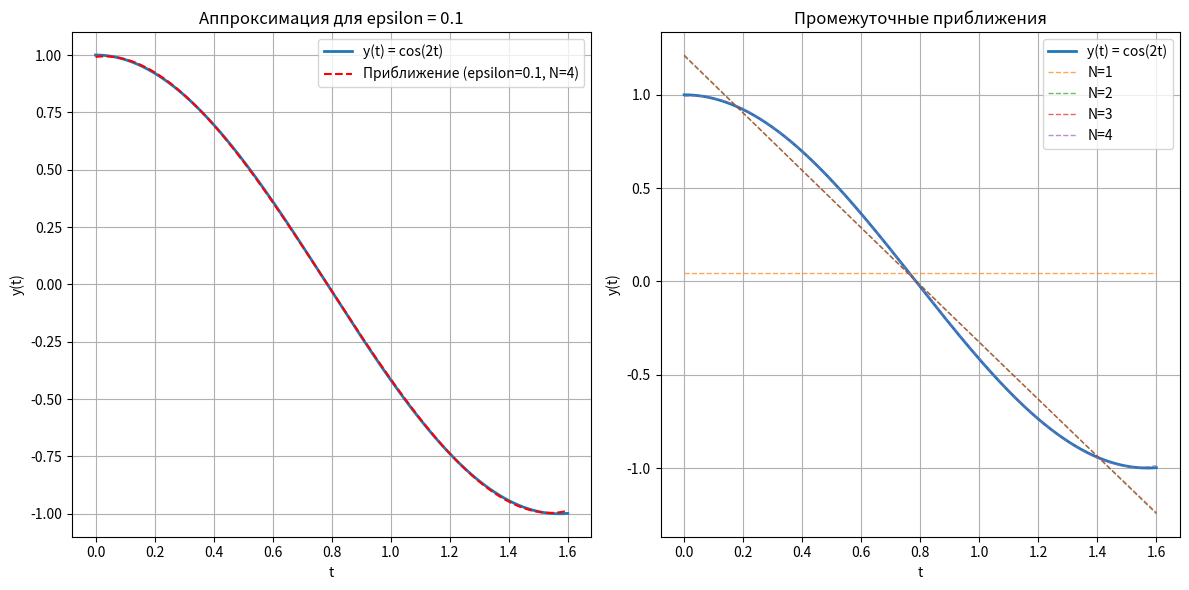
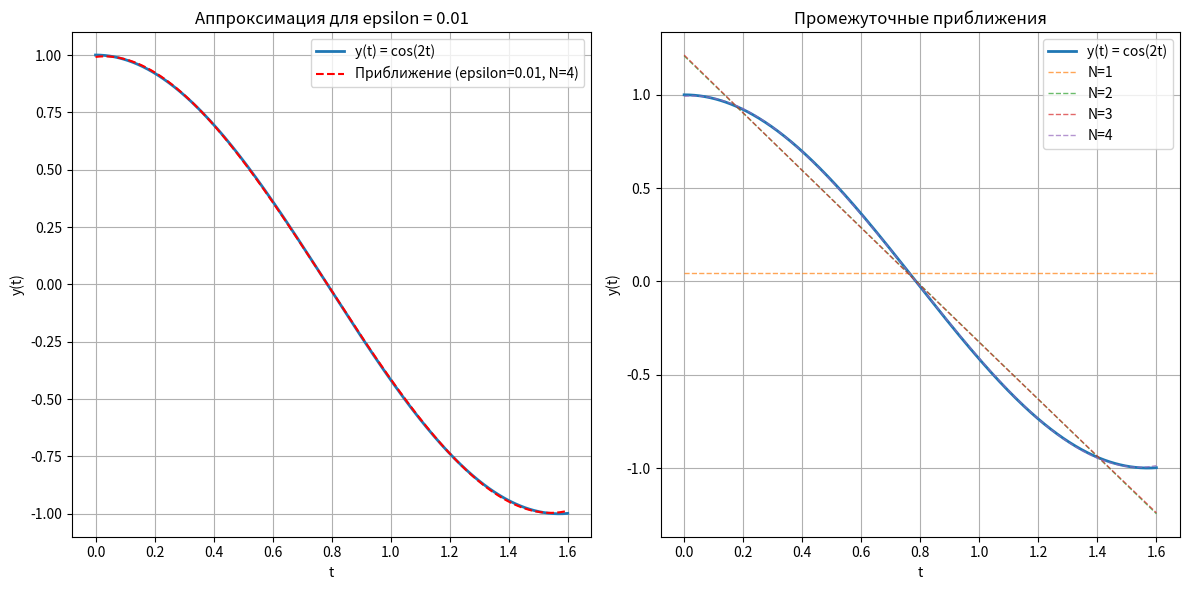
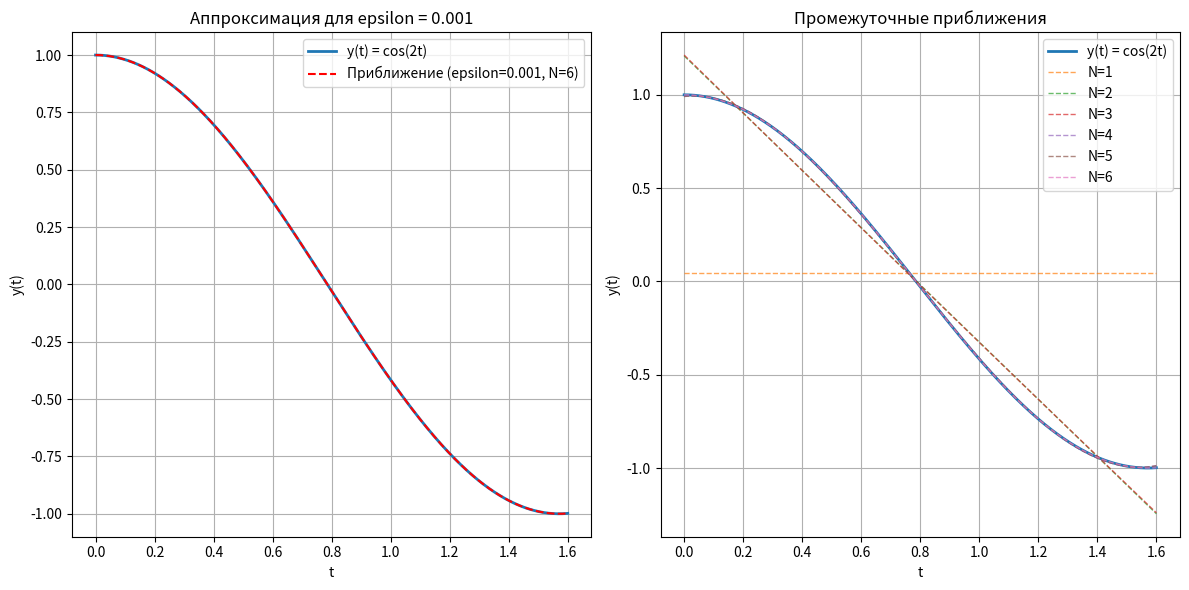

Source code (Python) for these figures, in order:
import numpy as np
import matplotlib.pyplot as plt
from scipy.integrate import quad

a = 0
b = 1.6
f = lambda t: (6 - t)
y = lambda t: np.cos(2*t)

# Скалярное произведение
def scalar_product(x, y):
    result, _ = quad(lambda t: x(t) * y(t) * f(t), a, b)
    return result

# Ортогонализация Грама-Шмидта
def gram_schmidt(max_n):
    basis = [lambda t, n=n: t**n for n in range(max_n)]
    ortho_basis = []
    
    for n in range(max_n):
        x_n = basis[n]
        for k in range(n):
            coeff = scalar_product(basis[n], ortho_basis[k]) / scalar_product(ortho_basis[k], ortho_basis[k])
            x_n = lambda t, n=n, k=k, x_n=x_n, coeff=coeff: x_n(t) - coeff * ortho_basis[k](t)
        
        norm = np.sqrt(scalar_product(x_n, x_n))
        x_n_norm = lambda t, x_n=x_n, norm=norm: x_n(t) / norm if norm != 0 else x_n(t)
        ortho_basis.append(x_n_norm)
    
    return ortho_basis

# Ошибка проектирования
def calculate_error(original_func, approx_func):
    error_func = lambda t: (original_func(t) - approx_func(t))**2
    return np.sqrt(quad(error_func, a, b)[0])

# Нахождение приближения
def find_approximation(y, epsilons, max_n):
    ortho_basis = gram_schmidt(max_n)
    t_vals = np.linspace(a, b, 1000)
    
    # Коэффициенты Фурье
    coeffs = [scalar_product(y, ortho_basis[n]) / scalar_product(ortho_basis[n], ortho_basis[n]) for n in range(max_n)]
    
    # Определяем число членов ряда Фурье
    N_for_eps = {}
    
    for epsilon in epsilons:
        print(f"\nepsilon = {epsilon}:")
        for N in range(1, max_n + 1):
            approx = lambda t, N=N: sum(coeffs[n] * ortho_basis[n](t) for n in range(N))
            error = calculate_error(y, approx)
            print(f"Итерация {N}: error = {error:.6f}")
            if error < epsilon:
                N_for_eps[epsilon] = N
                print(f"Достигнута требуемая точность на итерации {N}")
                break
        else:
            print(f"Требуемая точность не достигнута за {max_n} итераций")
            N_for_eps[epsilon] = max_n
    
    return ortho_basis, coeffs, N_for_eps

def main():
    max_n = 10
    epsilons = [1e-1, 1e-2, 1e-3]
    ortho_basis, coeffs, N_for_eps = find_approximation(y, epsilons, max_n)
    
    t_vals = np.linspace(a, b, 1000)
    y_vals = y(t_vals)
    
    for epsilon in epsilons:
        N = N_for_eps[epsilon]
        plt.figure(figsize=(12, 6))
        
        # Левый подграфик: исходная функция и приближение
        plt.subplot(1, 2, 1)
        plt.plot(t_vals, y_vals, label='y(t) = cos(2t)', linewidth=2)
        
        approx = lambda t: sum(coeffs[n] * ortho_basis[n](t) for n in range(N))
        approx_vals = np.array([approx(t) for t in t_vals])
        plt.plot(t_vals, approx_vals, '--', 
                 label=f'Приближение (epsilon={epsilon}, N={N})', 
                 linewidth=1.5, color='red')
        
        plt.title(f'Аппроксимация для epsilon = {epsilon}')
        plt.xlabel('t')
        plt.ylabel('y(t)')
        plt.legend()
        plt.grid(True)
        
        # Правый подграфик: промежуточные приближения
        plt.subplot(1, 2, 2)
        plt.plot(t_vals, y_vals, label='y(t) = cos(2t)', linewidth=2)
        
        for n in range(1, N + 1):
            partial_approx = lambda t: sum(coeffs[k] * ortho_basis[k](t) for k in range(n))
            partial_vals = np.array([partial_approx(t) for t in t_vals])
            plt.plot(t_vals, partial_vals, '--', 
                     label=f'N={n}', 
                     linewidth=1, alpha=0.7)
        
        plt.title(f'Промежуточные приближения')
        plt.xlabel('t')
        plt.ylabel('y(t)')
        plt.legend()
        plt.grid(True)
        
        plt.tight_layout()
        plt.show()

if __name__ == "__main__":
    main()
   